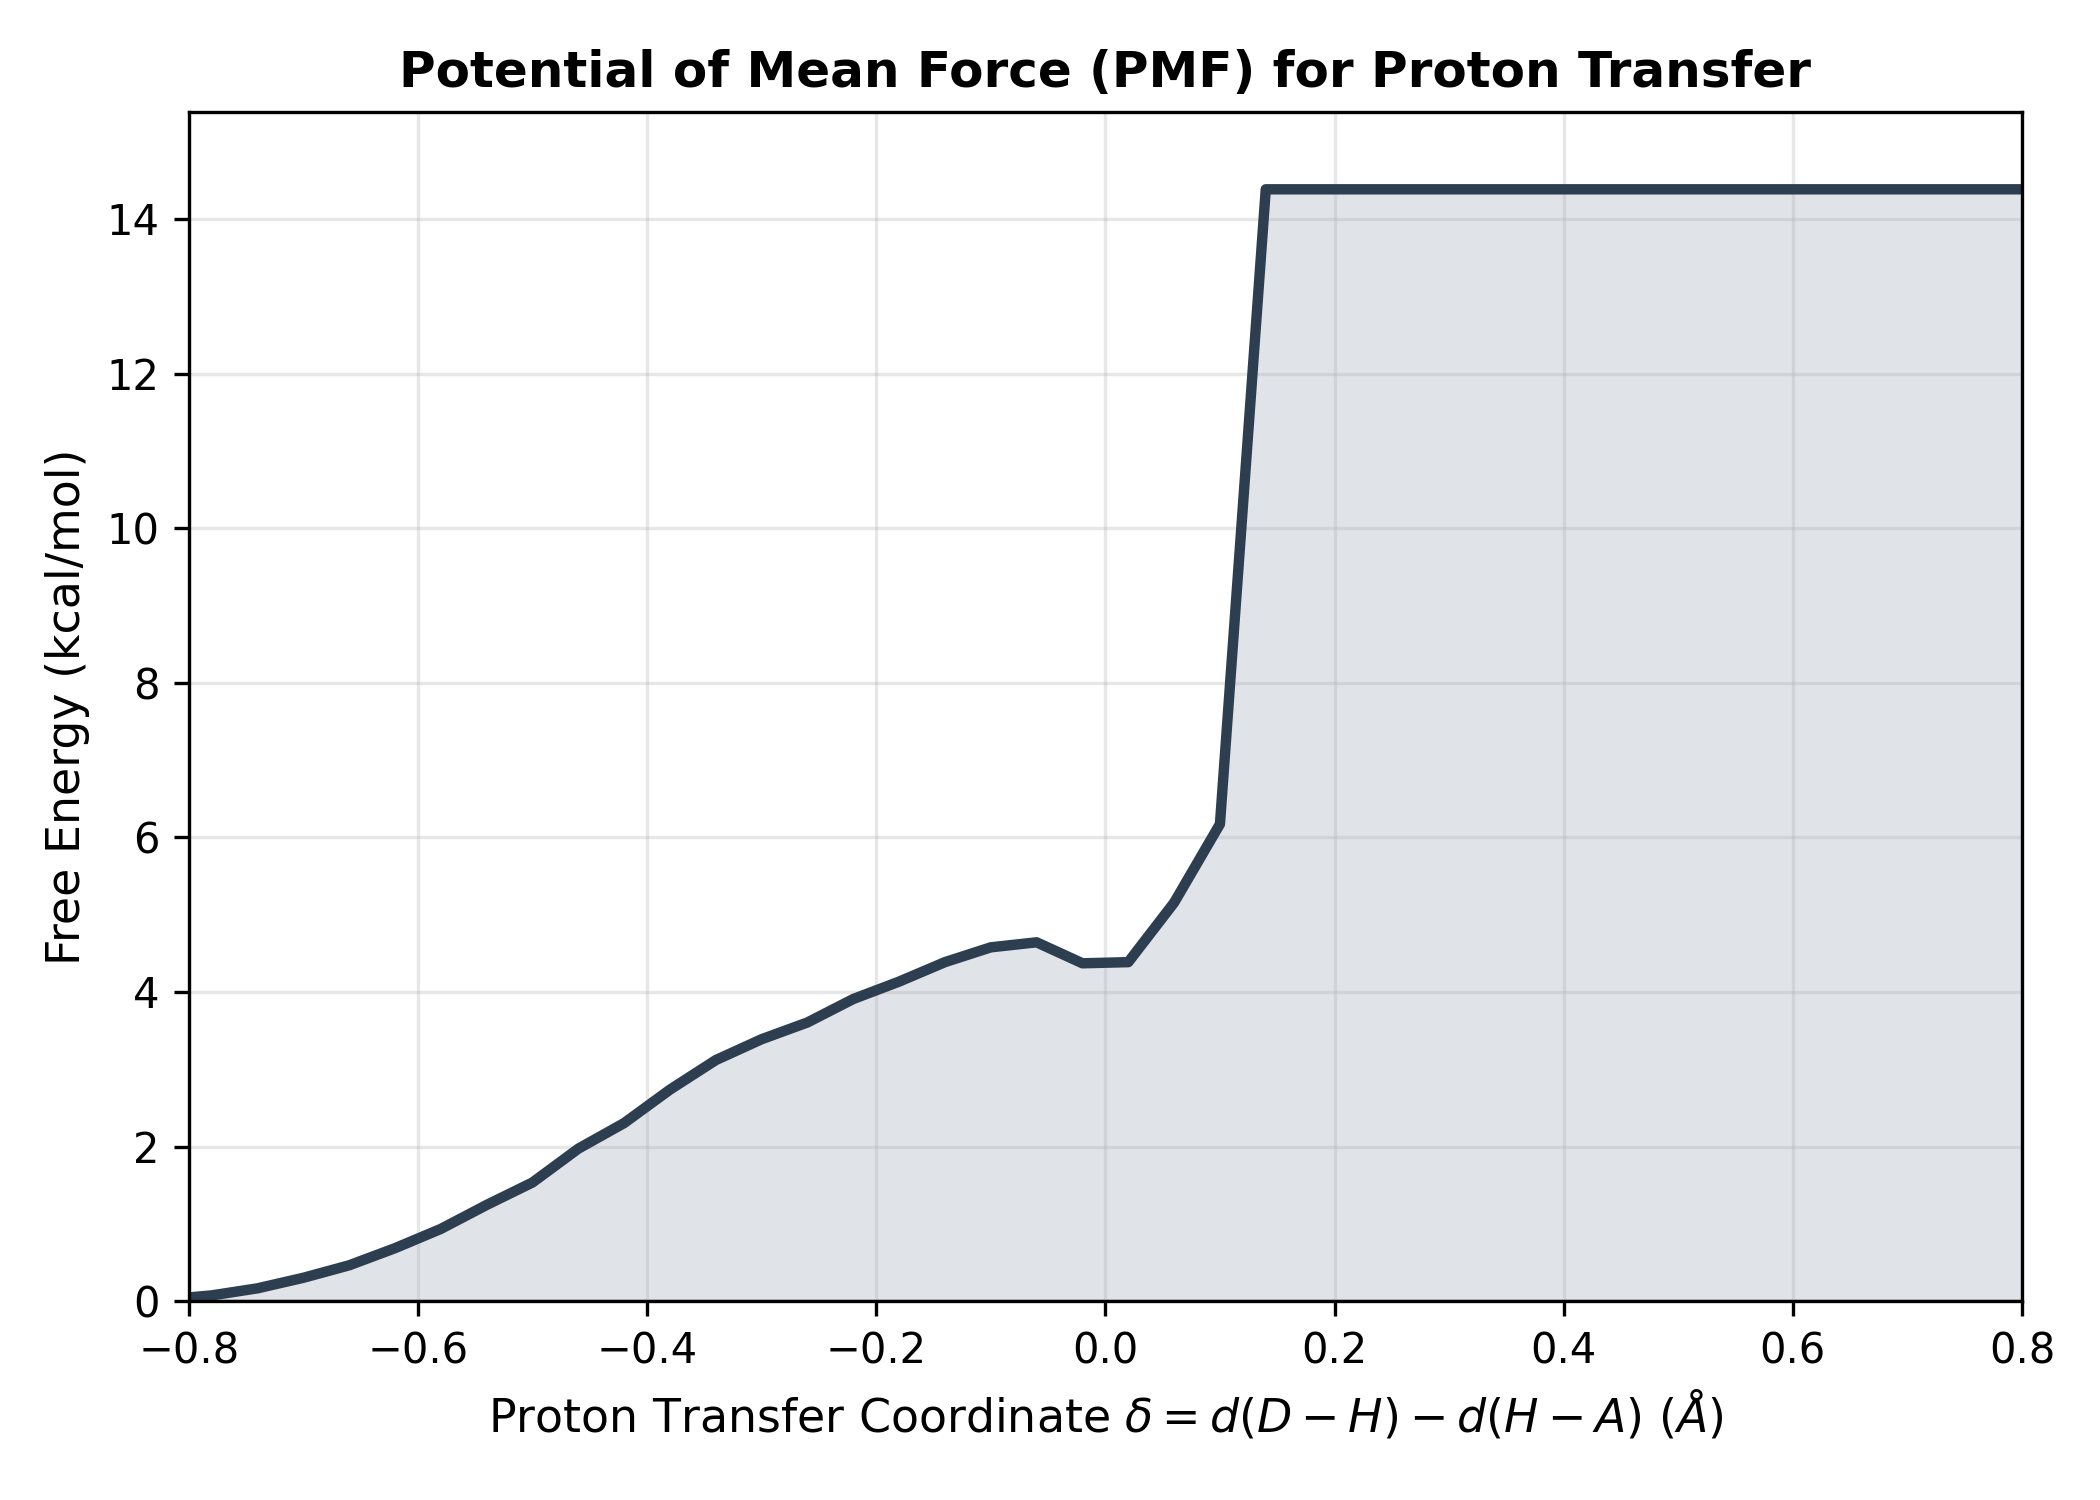

The table this chart was drawn from, first rows:
Delta_A, Free_Energy_kcal_mol
-0.98, 0.06849
-0.94, 0.02968
-0.9, 0.001658
-0.86, 0.0
-0.82, 0.0216
-0.78, 0.07464
-0.74, 0.1659
-0.7, 0.3022
-0.66, 0.4638
-0.62, 0.6852
-0.58, 0.9343
-0.54, 1.244
-0.5, 1.535
-0.46, 1.972
-0.42, 2.304
-0.38, 2.736
-0.34, 3.119
-0.3, 3.389
-0.26, 3.606
-0.22, 3.909
-0.18, 4.134
-0.14, 4.386
-0.1, 4.577
-0.06, 4.642
-0.02, 4.371
0.02, 4.386
0.06, 5.155
0.1, 6.171
0.14, 14.38
0.18, 14.38
0.22, 14.38
0.26, 14.38
0.3, 14.38
0.34, 14.38
0.38, 14.38
0.42, 14.38
0.46, 14.38
0.5, 14.38
0.54, 14.38
0.58, 14.38
0.62, 14.38
0.66, 14.38
0.7, 14.38
0.74, 14.38
0.78, 14.38
0.82, 14.38
0.86, 14.38
0.9, 14.38
0.94, 14.38
0.98, 14.38
